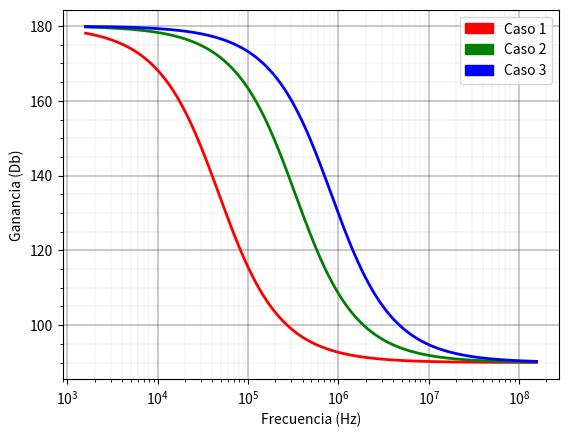

The matplotlib source for this figure:
import numpy as np
from scipy import signal
import matplotlib.pyplot as plt
from math import *
import matplotlib.patches as mpatches
import matplotlib.pyplot as plt
from matplotlib.pyplot import figure
import pylab as pl

a0 = pow(10,5)
k = 1000
fig, ax1 = plt.subplots()

w_all = 10.0**np.arange(4, 9, 0.01)

def computar_datos(r1,r2,r3,r4,color):
    print("r1 = ",r1)
    print("r2 = ",r2)
    print("r3 = ",r3)

    g_ideal = -r2/r1
    q = r1*r2+r2*r3+r1*r3
    G_ac = -a0*r2*r3 / (q + a0 *r1 * r3)

    fp = 10
    fp_p = fp * (1+ r1*r3*a0/q)
    print("G_ideal=",g_ideal)
    print("G_ac=",G_ac)
    print("fp_p=",fp_p)
    w_p = fp_p * 2 * pi

    s1 = signal.lti([G_ac], [1 / w_p, 1])

    w, mag, phase = signal.bode(s1,w_all)

    f = [i/2/pi for i in w]

    #axes.figure()

    ax1.semilogx(f, phase, color, linewidth="2")



#computar_datos(r1=2*k,r2=20*k,r3=2*k,r4=10*k)


computar_datos(r1=1.2*k,r2=12*k,r3=1.2*k,r4=4.99*k , color='r')
computar_datos(r1=1.2*k,r2=1.2*k,r3=1.2*k,r4=4.99*k ,color='g')
computar_datos(r1=12*k,r2=1.2*k,r3=12*k,r4=49.9*k ,color='b')
plt.xlabel ("Frecuencia (Hz)")
plt.ylabel ("Ganancia (Db)")

red_patch = mpatches.Patch(color='red', label='Caso 1')
green_patch = mpatches.Patch(color='green', label='Caso 2')
blue_patch = mpatches.Patch(color='blue', label='Caso 3')

plt.legend(handles=[red_patch,green_patch,blue_patch])

ax1.set_axisbelow(True)
ax1.minorticks_on()
ax1.grid(which='major', linestyle='-', linewidth='0.3', color='black')
ax1.grid(which='minor', linestyle=':', linewidth='0.1', color='black')

plt.savefig('bode_inversor.png', format='png', dpi=300)
